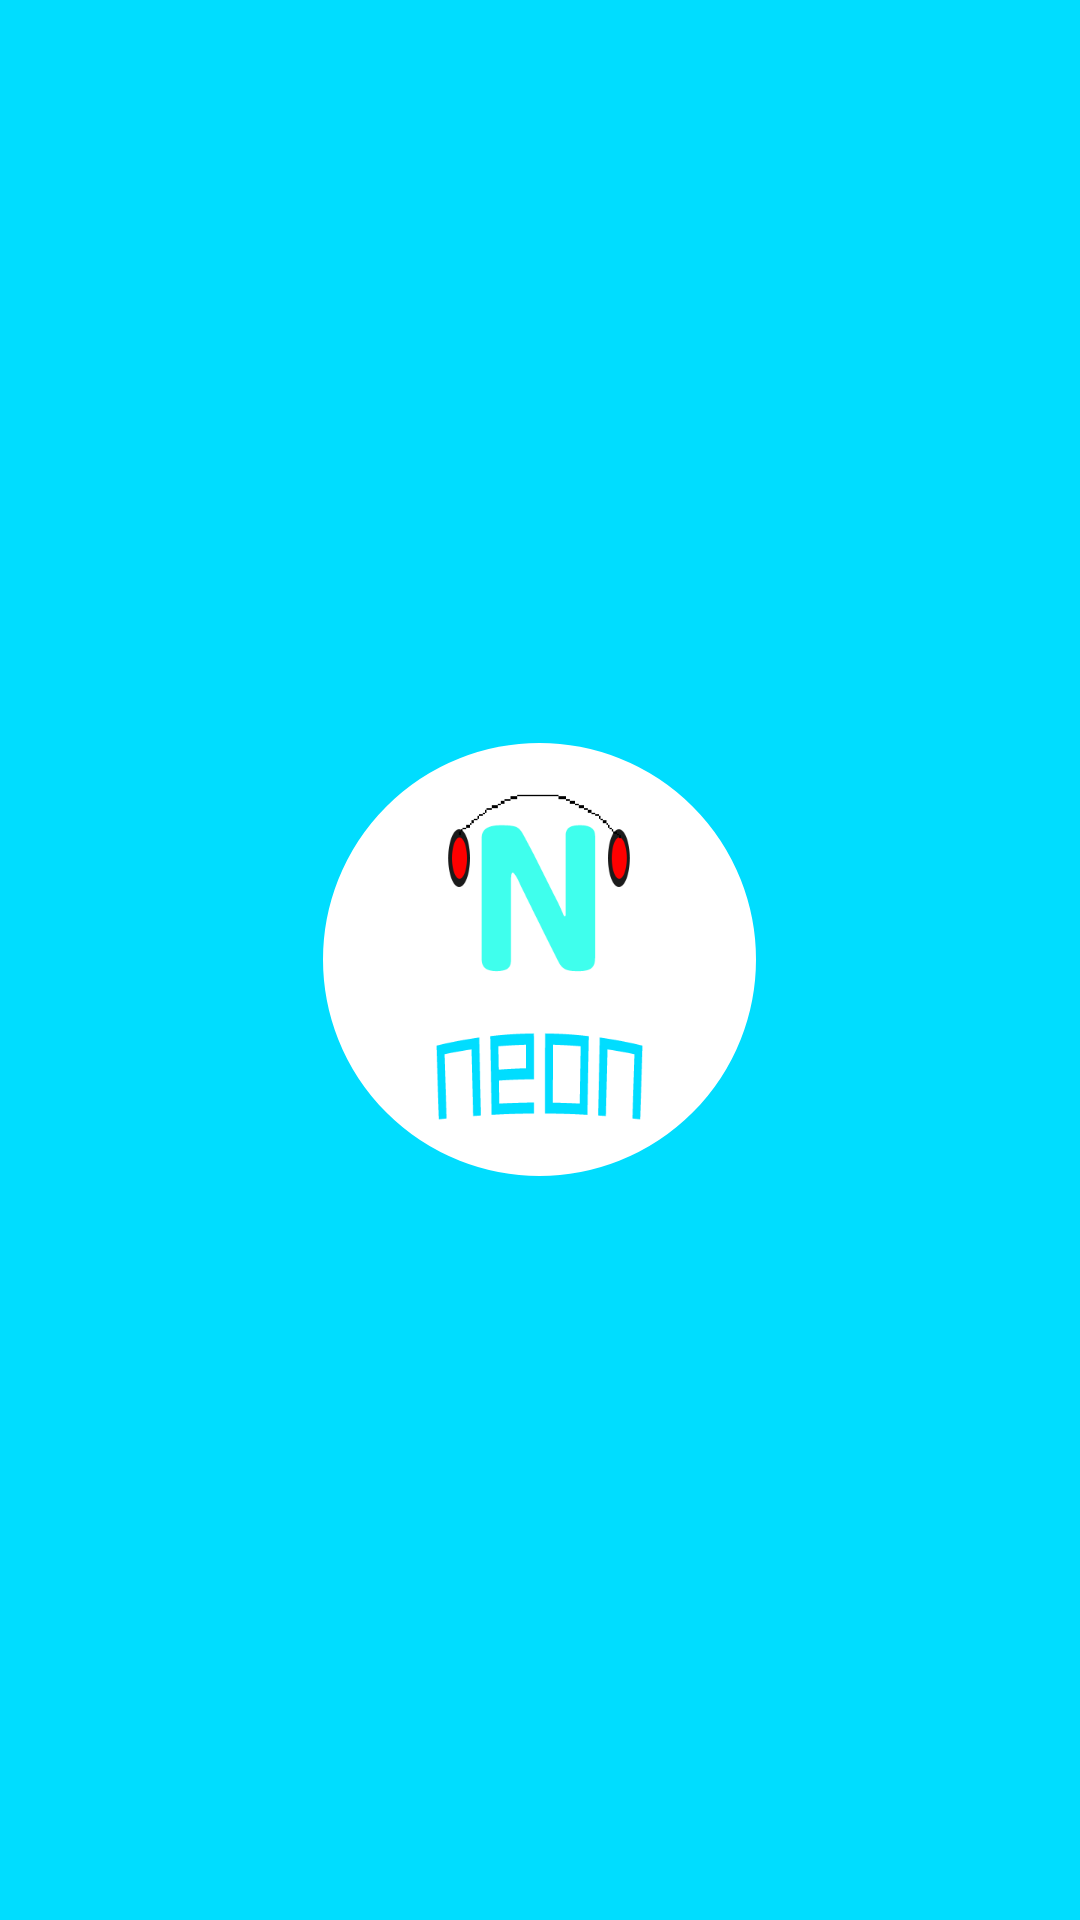

Android layout source for this screen:
<!-- AndroidManifest.xml: activity theme SplashTheme -->
<!-- res/layout/activity_splash.xml -->
<?xml version="1.0" encoding="utf-8"?>
<LinearLayout
    xmlns:android="http://schemas.android.com/apk/res/android"
    android:orientation="vertical"
    android:layout_width="match_parent"
    android:layout_height="match_parent"
    android:background="@android:color/holo_blue_bright"
    android:gravity="center">

    <LinearLayout
        android:layout_width="70pt"
        android:layout_height="70pt"
        android:gravity="center"
        android:background="@drawable/layout_round_border"
        android:orientation="vertical">

    <ImageView
        android:layout_width="wrap_content"
        android:layout_height="wrap_content"
        android:src="@drawable/app_logo"
        android:scaleType="fitXY"
        android:layout_gravity="center"
        android:layout_marginBottom="7pt"/>

    <ImageView
        android:layout_width="wrap_content"
        android:layout_height="wrap_content"
        android:src="@drawable/icon"
        android:scaleType="fitXY"/>

    </LinearLayout>

</LinearLayout>
<!-- resources referenced by this layout -->
<resources>
  <!-- drawable app_logo: png bitmap (drawable-xxxhdpi, 6506 bytes) -->
  <!-- drawable icon: png bitmap (drawable-xxxhdpi, 3704 bytes) -->
  <!-- drawable layout_round_border (drawable) -->
  <?xml version="1.0" encoding="utf-8"?>
  <shape
      xmlns:android="http://schemas.android.com/apk/res/android"
      android:shape="rectangle">
      <stroke
          android:width="1pt"
          android:color="@color/white_color"/>
      <solid android:color="@color/white_color"/>
      <corners
          android:radius="50pt"></corners>
  </shape>
  <style name="SplashTheme" parent="Theme.AppCompat.NoActionBar">
          <item name="android:windowBackground">@drawable/splash_background</item>
      </style>
  <color name="white_color">#ffffff</color>
  <!-- drawable splash_background (drawable) -->
  <?xml version="1.0" encoding="utf-8"?>
  <layer-list xmlns:android="http://schemas.android.com/apk/res/android">
  
      <item android:drawable="@android:color/holo_blue_bright"/>
  
    
  
  </layer-list>
</resources>
